pico-8 play session: mixed d-pad (fixed 12-tick cycle)

[t = 2 s] mixed d-pad (1.2s cycle ×~1): → ← ↑ ↓ + 🅾/❎ taps, ~2s
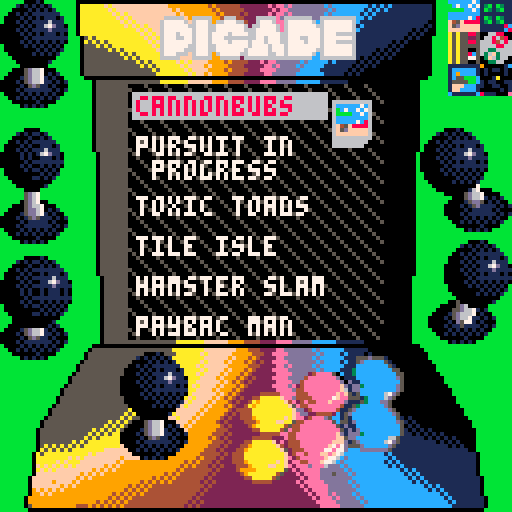
[t = 4 s] mixed d-pad (1.2s cycle ×~3): → ← ↑ ↓ + 🅾/❎ taps, ~4s
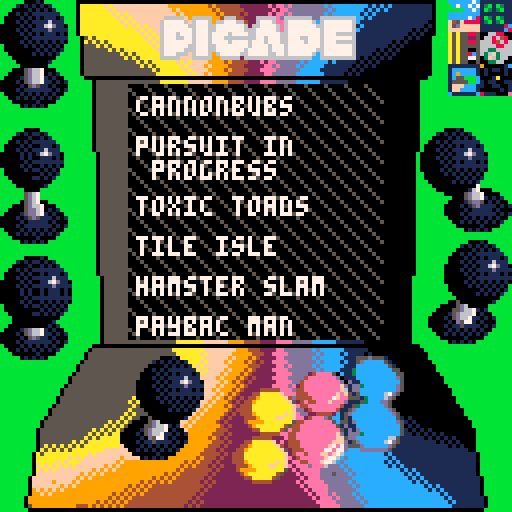
[t = 6 s] mixed d-pad (1.2s cycle ×~5): → ← ↑ ↓ + 🅾/❎ taps, ~6s
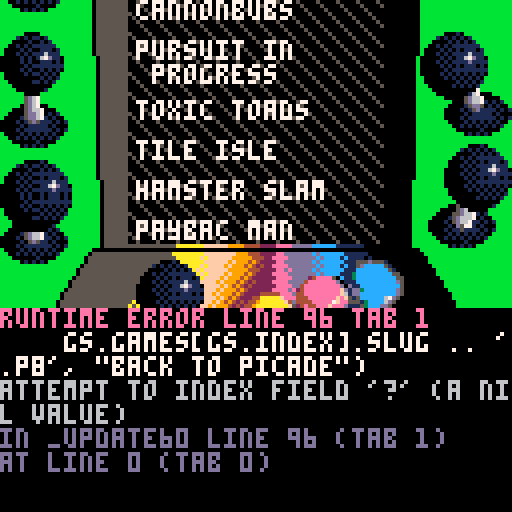

pico-8 cartridge
version 38
__lua__
-- pico arcade
-- by that tom hall & friends
-- a launcher for all pico-8
-- demake/remake arcade games
-------------------------------
-- please excuse the crappy coding.
-- just wanted to get it done! 😐
-------------------------------
function _init()
  function makeGame(slug, desc, sprite)
    return {
      slug = slug,
      desc = desc,
      sprite = sprite
    }
  end
  gs = {
    index = 1,
    scroll_y = 0,
    games = {
      makeGame('cannonbubs', 'cannonbubs  ', 14),
      makeGame('pursuit-in-progress', 'pursuit in  \n progress   ', 30),
      makeGame('toxic-toads', 'toxic toads', 15),
      makeGame('tile-isle', 'tile isle   ', 46),
      makeGame('hamster-slam', 'hamster slam', 31),
      makeGame('paybac-man', 'paybac man  ', 47),
      makeGame('cool-cat-cafe', 'cool cat    \n cafe       ', 0)
    }

    -- games = {
    --   "cannonbubs",
    --   "pursuit-in-progress",
    --   "toxic-toads",
    --   "tile-isle",
    --   "hamster-slam",
    --   "paybac-man"
    --   -- "cool-cat-cafe"
    -- },
    -- game_desc = {
    --   "cannonbubs  ",
    --   "pursuit in  \n progress   ",
    --   "toxic toads ",
    --   "tile isle   ",
    --   "hamster slam",
    --   "paybac man  "
    --   -- "cool cat cafe"
    -- }
  }
	--direction and walk anim
	north=1
	east=2
	south=3
	west=4
	walkspeed=1
	walkframe=1 -- not used really
 -- animation counters
	twoframe=0 --two frame anims
 threeframe=2 -- three frame anims
	fourframe=1 -- four frame anims
 fiveframe=3 -- five frame anims
 sixframe=4 -- six frame anims
 maxdelay=16
 framedelay=maxdelay-1
 
 frame60=0
 -- data for all the carts! 
 cartnum=1
 cart={"pzone",
       "missile command",
       "piconian",
       "webpilot",
       "galactic wars",
       "omega zone",
       "p-tapper",
       "wizards rule",
       "pico racer",
       "invasion",
       "super hot pellet muncher 2000",
       "space picanoid",
       "breakout hero",
       "just one boss",
       "celeste",
       "magic bubble",
       "pico tetris",
       "invaders 2600",
       "pakutto boy",
       "picoman",
       "invader overload",
       "sewers of d'oh!",
       "mystic realm dizzy",
       "marballs 2",
       "mistigri",
       "heat death",
       "combo pool",
       "cosmo boing deluxe",
       "pico frogger",
       "tetyis",
       "centipede",
       "worm nom nom",
       "loose gravel",
       "tie hunt",
       "no tomorrow"
       }
 author={"hwd2002",
         "lummi",
         "aquova",
         "tesselode",
         "bigchanguito",
         "kometbomb",
         "milkymalk",
         "gadzooka",
         "kometbomb",
         "netvip3r",
         "ultrabrite",
         "arashi256",
         "krystman",
         "bridgs",
         "matt&noel",
         "jwinslow23",
         "vanessa",
         "pahammond",
         "konimiru",
         "urbanmonk",
         "morningtoast",
         "ultrabrite",
         "sophie houlden",
         "lucatron",
         "benjamin soule",
         "gate88",
         "nusan",
         "minsoft",
         "pahammond",
         "spaz48",
         "lummi",
         "kometbomb",
         "mot",
         "minsoft",
         "cesco"
       }
 cartname={"#62288",
       "#64085",
       "#54876",
       "#55986",
       "#37065",
       "#36863",
       "#34661",
       "#17568",
       "#19673",
       "#19676",
       "#43819",
       "#38726",
       "#53976",
       "#49232",
       "#15133",
       "#magic_bubble",
       "#picotetris",
       "#invaders09",
       "#28218",
       "#11437",
       "#42220",
       "#46281",
       "#41286",
       "#46032",
       "#21603",
       "#g88_heatdeath",
       "#26895",
       "#47369",
       "#picofrogger",
       "#spaz48_tetyis",
       "#centipede",
       "#23208",
       "#loose_gravel",
       "#46690",
       "#46052"
       }
 cartsprite={128,130,132,134,136,138,140,142,
             160,162,164,166,166,170,172,174,
             192,194,164,164,200,
             224,226,228,230,232,234,236,238,
             192,168,196,160,198,130}
 --
 wallpos=0
 ----------------------------
 -- state to show off interesting
 gs_idle=0
 gs_title=1
 gs_showcarts=2
 gs_thanks=3
  
 -- set up demo data
 init_stars()
 game={}
 game.state=gs_title 

 frame_counter=0
 -- for ord and chr, sprint
 setup_asciitables()

 music(0)

end

--------------------------------
function init_stars()
 -- stars for space stuff
 -- you have to declare tables
 -- with ={} or their direct contents
 starsx={} -- x location of star
 starsy={} -- y location of star
 starsc={} -- color of star (darker = moves slower)
 numstars=40 -- decent number for not cluttery
 for i=1,numstars do
  starsx[i]=rnd(128) -- 0-127
  starsy[i]=rnd(128) -- 0-127
  --colors dark gray, light gray, white
  starsc[i]=5+flr(rnd((i%3)+.5)) -- 5, 6, 7 
  -- this with be 5, 6, or 7 without a fractional part
  -- i added +.5 to get more foreground stars
 end
 -- pick a direction! 0-3
 -- 0= up
 -- 1= upright
 -- 2= right
 -- 3= downright
 -- 4= down
 -- 5= downleft
 -- 6= left
 -- 7= upleft
 stars_direction=flr(rnd(8)) -- 0-7 integers
end
----------------------------
-- sets up ascii tables
-- by yellow afterlife
-- https://www.lexaloffle.com/bbs/?tid=2420
-- btw after ` not sure if 
-- accurate
function setup_asciitables()
 chars=" !\"#$%&'()*+,-./0123456789:;<=>?@abcdefghijklmnopqrstuvwxyz[\\]^_`|██▒🐱⬇️░✽●♥☉웃⌂⬅️🅾️😐♪🅾️◆…➡️★⧗⬆️ˇ∧❎▤▥~"
 -- '
 s2c={}
 c2s={}
 for i=1,#chars do
  c=i+31
  s=sub(chars,i,i)
  c2s[c]=s
  s2c[s]=c
 end
end
---------------------------
function asc(_chr)
 return s2c[_chr]
end
---------------------------
function chr(_ascii)
 return c2s[_ascii]
end


-->8
-- update tab
-------------------------------
function save_header()

  if not btnp(5) then
  -- if true then
    return
  end
  local ret = ''
  local mymap = {
    [0]=0,
    1,
    2,
    3,
    4,
    5,
    6,
    7,
    8,
    9,
    'a',
    'b',
    'c',
    'd',
    'e',
    'f'
  }
  -- for y = 12*8, 128 do
    -- for x = 0, 127 do
  for y = 0, 127 do
    for x = 0, 127 do
      local thisval = mymap[pget(x,y)]
      -- if 32 <= x and x <= 96 and
      --    21 <= y and y <= 21 + 64 then
      --   thisval = ' '
      -- end
      ret = ret .. thisval
    end
    -- ret = ret .. '\n'
  end
  printh(ret, '@clip')
  return ret
end

function _update60()
  save_header()
 local old_gs, temp
 
 old_gs=game.state
 -- update state, check input
 framedelay-=1
 if (framedelay==0) then
  twoframe = (twoframe+1) % 2 --two frame anims
  threeframe = (threeframe+1) % 3 --two frame anims
  fourframe = (fourframe+1) % 4 -- four frame anims
  fiveframe = (fiveframe+1) % 5 -- five frame anims
  sixframe = (sixframe+1) % 6 -- six frame anims
  framedelay=maxdelay
  --scroll_tile(16) -- scroll water down
 end --framedelay
 frame60 = (frame60+1) % 60

 move_stars(stars_direction)
 if (btnp(⬅️)) then
  if (cartnum==1 and game.state==gs_showcarts) or (game.state!=gs_showcarts) then
	  game.state -= 1
	  if (game.state==gs_showcarts) cartnum=#cart
	  stars_direction=7-stars_direction
	  if (game.state<1) game.state=gs_thanks 
  elseif (game.state==gs_showcarts) then
    cartnum-=1
    poop=stars_direction
    stars_direction=flr(rnd(8))
    if (stars_direction==poop) stars_direction=7-poop
  end
 --end
 elseif (btnp(➡️)) then
  if (cartnum==#cart) or (game.state!=gs_showcarts) then
   game.state += 1
	  if (game.state==gs_showcarts) cartnum=1
	  stars_direction=7-stars_direction
   if (game.state>gs_thanks) game.state=gs_title 
  elseif (game.state==gs_showcarts) then
    cartnum+=1
    poop=stars_direction
    stars_direction=flr(rnd(8))
    if (stars_direction==poop) stars_direction=7-poop
  end
 elseif btnp(2) then
  gs.index -= 1
 elseif btnp(3) then
  gs.index += 1
 elseif (btnp(❎)) then
  load(
    --'expanded/' .. 
    gs.games[gs.index].slug .. '.p8', "back to picade")
  -- load(cartname[cartnum],"back to arcade")
  -- local noop = nil
 end -- if btn
  -- change music on state change
 if (old_gs != game.state) then
  if (game.state == gs_showcarts) then music(6)
  elseif (game.state==gs_title) then music(0)
  elseif (game.state==gs_thanks) then music(25) -- 29
  end -- state
 end -- gamestate
end -- fn


----------------------------
function move_stars(direction)
 for i=1,numstars do
  -- here we see what direction we are moving the stars
  -- for up, we subtract the movement in y direction
  -- for others, the same x and y, plus or minus
  -- for a final version, i'd have a "move table"
  -- containing the deltax and deltay, but this will
  -- be a lot clearer what we are doing
  move=(starsc[i]-4)/2 -- how far to move this star
  if (direction==0) then -- up
   starsy[i]=(starsy[i]-move)%128
  elseif (direction==1) then -- upright
   starsx[i]=(starsx[i]+move)%128
   starsy[i]=(starsy[i]-move)%128
  elseif (direction==2) then -- right
   starsx[i]=(starsx[i]+move)%128
  elseif (direction==3) then -- down right
   starsx[i]=(starsx[i]+move)%128
   starsy[i]=(starsy[i]+move)%128
  elseif (direction==4) then -- down
   starsy[i]=(starsy[i]+move)%128
  elseif (direction==5) then -- down left
   starsx[i]=(starsx[i]-move)%128
   starsy[i]=(starsy[i]+move)%128
  elseif (direction==6) then -- left
   starsx[i]=(starsx[i]+move)%128
  elseif (direction==7) then -- up left
   starsx[i]=(starsx[i]-move)%128
   starsy[i]=(starsy[i]-move)%128
  end
 if (frame60==0 and game.state == gs_explodestars) stars_direction=flr(rnd(8))
 end
end
-->8
--draw tab

function draw_joystick()
  local buttons = {
    ['xunpressed'] = {
      x = 48,
      y = 32,
      width = 16,
      height = 16,
      -- cx = 8,
      -- cy = 21
    },
    ['xpressed'] = {
      x = 64,
      y = 32,
      width = 16,
      height = 16,
      -- cx = 8,
      -- cy = 21
    }
  }
  local controls = {
    ['neutral'] = {
      x = 0,
      y = 0,
      width = 17,
      height = 30,
      cx = 8,
      cy = 21
    },
    ['left'] = {
      x = 105,
      y = 32,
      width = 32,
      height = 26,
      cx = 119,
      cy = 52
    },
    ['right'] = {
      x = 107,
      y = 60,
      width = 32,
      height = 26,
      cx = 115,
      cy = 80
    },
    ['up'] = {
      x = 0,
      y = 32,
      width = 17,
      height = 30,
      cx = 8,
      cy = 55
    },
    ['down'] = {
      x = 0,
      y = 64,
      width = 18,
      height = 28,
      cx = 8,
      cy = 84
    }
  }

  local dir = 'neutral'
  if btn(0) then
    dir = 'left'
  elseif btn(1) then
    dir = 'right'
  elseif btn(2) then
    dir = 'up'
  elseif btn(3) then
    dir = 'down'
  end

  local ctrl = controls[dir]
  palt(11, true)
  palt(0, false)
  local xoff = ctrl.cx - ctrl.x
  local yoff = ctrl.cy - ctrl.y
  sspr(
    ctrl.x, 
    ctrl.y, 
    ctrl.width, 
    ctrl.height,
    38-xoff, 109-yoff)

  local xbut = nil
  if btn(5) then
    xbut = buttons['xpressed']
  else
    xbut = buttons['xunpressed']
  end
  sspr(
    xbut.x,
    xbut.y,
    xbut.width,
    xbut.height,
    58,
    109
    )

  local zbut = nil
  if btn(4) then 
    zbut = buttons['xpressed']
  else
    zbut = buttons['xunpressed']
  end
  sspr(
    zbut.x,
    zbut.y,
    zbut.width,
    zbut.height,
    60,
    97
    )

  palt()
end

-------------------------------
function _draw()
 -- cls()
 -- draw_stars()
 palt(0,false)
 palt(11, false)
 cls(13)
 sspr(0,0,128,128,0,0)
 -- map(0,0,0,0,16,16)
 -- Top Bar (picade text)
 sspr(17,0,128,21,17, 0)

 -- Left Bar
 sspr(18, 0, 14, 96, 18, 0)

 -- right bar
 sspr(96, 0, 9, 96, 96, 0)

 -- bottom console part 1
 sspr(17, 85, 95, 30, 17, 85)

 -- bottom console part 2
 sspr(0, 96, 128, 32, 0, 96)

  -- sspr(8,0,)

-- TODO add back
 draw_joystick()

 -- sprintxy("   picade",19,6,1)
 -- sprintxy("   picade",19,5,7)
 -- pal(11, 13, 1)
 palt()
 -- if (fourframe==0 and flr(time()%2)==1) spr(13,16,112,3,2)
 -- if (fourframe==1 and flr(time()%2)==1) spr(42,16,112,3,2)
 -- if (fourframe==2 and flr(time()%2)==1) spr(45,16,112,3,2)
 -- if (fourframe==3 and flr(time()%2)==1) spr(55,16,112,3,1)
  -- spr(0,10,8)
  -- spr(0,110,8)
  palt(14, true)
  -- spr(48+twoframe,48,115)
  -- spr(50+twoframe,64,115)
  -- spr(53+twoframe,96,115)
  palt()
  draw_ui()

end -- draw

function measure_text_height(str)
  local ret = 1
  for i = 1, #str do
    if str[i] == '\n' then
      ret += 1
    end
  end
  return ret
end

function clip_to_screen()
    clip(32, 21, 64,64)
end

function draw_ui()
  -- fillp(0X7BDE)
  -- color(5)
  -- rectfill(
  --   32,
  --   21,
  --   32+64-1,
  --   21+64-1
  --   -- 0
  --   )
  -- fillp()

  -- TODO space out the diagonals a little more
  rectfill(
    32,
    21,
    32+64-1,
    21+64-1,
    0
  )
  clip_to_screen()
  for i = -100, 100, 5 do
    line(0, 0+i, 128, 128+i, 5)
  end
  clip()
  -- local xoff = 32
  -- local yoff = 21
  -- for i = 1, 10 do
  --   line(xoff + 0, yoff - i*10, xoff + i*10, yoff+64, 5)
  -- end
  clip_to_screen()
  local y = 24 + gs.scroll_y -- + 10 * (i-1)
  for i = 1, #gs.games do
  -- for game in all(games) do
    local game = gs.games[i]
    local desc = game.desc
    local xstart = 34
    if i == gs.index then
      desc = '\#6' .. desc
      print(desc, xstart, y, 8)
      palt(0, false)
      rectfill(83, 25, 92, 36, 6)
      pset(92, 36, 0)
      pset(91, 36, 0)
      pset(92, 35, 0)
      spr(game.sprite, 84, 26)
      -- print('>', 34, y,7)
      if y > 84 then
        gs.scroll_y -= 10
      end
    else
      print(desc, xstart, y, 7)
    end
    -- TODO make this spaced out better
    y += 10 + (measure_text_height(desc)-1) * 5
    -- y += 7 + (measure_text_height(desc)-1) * 5
  end
  clip()

end

----------------------------
-- function draw_stars()
--   -- draw stars color c at x,y
--   for i=1,numstars do
--    pset(starsx[i],starsy[i],starsc[i])
--   end
-- end
-- ----------------------------
-- function draw_boxes()
--   -- draw stars color c at x,y
--   for i=1,numstars do
--    spr(186,starsx[i],starsy[i]) -- ,starsc[i]
--   end
-- end




-->8
-- support library
-------------------------------
-- scroll tile
-- see that water tile?
-- this scrolls it down by 1
-- function scroll_tile(_tile)
--  local temp
--  local sheetwidth=64 -- bytes
--  local spritestart=0 -- starts at mem address 0x0000
--  local spritewide=4 -- 8 pixels=four bytes
--  local spritehigh=sheetwidth*8 -- how far to jump down
--  local startcol=_tile%16
--  local startrow=flr(_tile/16)
 
--  if (_tile>255) return
--  -- save bottom row of sprite
--  temp=peek4(spritestart+(startrow*sheetwidth*8)+(7*sheetwidth)+startcol*spritewide) -- 7th row
--  for i=6,0,-1 do
--   poke4(spritestart+(startrow*sheetwidth*8)+((i+1)*sheetwidth)+startcol*spritewide,peek4(spritestart+(startrow*sheetwidth*8)+(i*sheetwidth)+startcol*spritewide)) 
--  end
--  --now put bottom row on top!
--  poke4(spritestart+(startrow*sheetwidth*8)+startcol*spritewide,temp) 
-- end 

-- -------------------------------
-- -- print string s at x y with
-- -- color c and outline optional
-- function print6(_s,_x,_y,_c,_o)
-- end
-------------------------------
-- collision detection function;
-- returns true if two boxes overlap, false if they don't;
-- x1,y1 are the top-left coords of the first box, while w1,h1 are its width and height;
-- x2,y2,w2 & h2 are the same, but for the second box.
-- function checkcollision(x1,y1,w1,h1, x2,y2,w2,h2)
--   return x1 < x2+w2 and
--          x2 < x1+w1 and
--          y1 < y2+h2 and
--          y2 < y1+h1
-- end

-------------------------------
function printc(_str,_y,_c)
 len=#_str
 where=63-(len*2)
 if (where<0) where=0
 print(_str,where,_y,_c)
end
-------------------------------
function printo(str, x, y, c0, c1)
for xx = -1, 1 do
 for yy = -1, 1 do
 print(str, x+xx, y+yy, c1)
 end
end
print(str,x,y,c0)
end
-------------------------------
function printoc(_str, y, c0, c1)
 len=#_str
 where=63-(len*2)
 if (where<0) where=0
 for xx = -1, 1 do
  for yy = -1, 1 do
  print(_str, where+xx, y+yy, c1)
  end
 end
print(_str,where,y,c0)
end
-------------------------------
-- sprite print
-- _c = letter color
-- _c2 = line color
-- _c3 = background color of font
-- collapse all these sprite
-- printing routines into one
-- function if you want!
function sprint(_str,_x,_y,_c,_c2,_c3)
 local i, num
 palt(0,false) -- make sure black is solid
 if (_c != nil) pal(7,_c) -- instead of white, draw this
 if (_c2 != nil) pal(6,_c2) -- instead of light gray, draw this
 if (_c3 != nil) pal(5,_c3) -- instead of dark gray, draw this
 -- make color 5 and 6 transparent for font plus shadow on screen
  
 for i=1,#_str do
  num=asc(sub(_str,i,i))+160
  spr(num,(_x+i-1)*8,_y*8)
 end
 pal()
end
-------------------------------
-- sprite print centered on x
function sprintc(_str,_y,_c,_c2,_c3)
 local i, num
 _x=63-(flr(#_str*8)/2)
 palt(0,false) -- make sure black is solid
 if (_c != nil) pal(7,_c) -- instead of white, draw this
 if (_c2 != nil) pal(6,_c2) -- instead of light gray, draw this
 if (_c3 != nil) pal(5,_c3) -- instead of dark gray, draw this
 -- make color 5 and 6 transparent for font plus shadow on screen
  
 for i=1,#_str do
  num=asc(sub(_str,i,i))+32
  spr(num,_x+(i-1)*8,_y*8)
 end
 pal()
end
-------------------------------
-- sprite print at x,y pixel coords
function sprintxy(_str,_x,_y,_c)
 local i, num
 --palt(0,false) -- make sure black is solid
 if (_c != nil) pal(7,_c) -- instead of white, draw this
 --if (_c2 != nil) pal(6,_c2) -- instead of light gray, draw this
-- if (_c3 != nil) pal(5,_c3) -- instead of dark gray, draw this
 -- make color 5 and 6 transparent for font plus shadow on screen
  
 for i=1,#_str do
  num=asc(sub(_str,i,i))+32
  spr(num,_x+(i-1)*8,_y)
 end
 pal()
end
-------------------------------
-- double-sized sprite print at x,y pixel coords
function dsprintxy(_str,_x,_y,_c,_c2,_c3)
 local i, num,sx,sy
 palt(0,false) -- make sure black is solid
 if (_c != nil) pal(7,_c) -- instead of white, draw this
 if (_c2 != nil) pal(6,_c2) -- instead of light gray, draw this
 if (_c3 != nil) pal(5,_c3) -- instead of dark gray, draw this
 -- make color 5 and 6 transparent for font plus shadow on screen
 -- (btw you can use this technique
 -- just to draw sprites bigger)
 for i=1,#_str do
  num=asc(sub(_str,i,i))+160
  sy=flr(num/16)*8
  sx=(num%16)*8
  sspr(sx,sy,8,8,_x+(i-1)*16,_y,16,16)
 end
 pal()
end
__gfx__
bbbbbb00010bbbbbbbb000000000000000000000000000000000000000000000000000000000000000000000000000000000000000000bbbcccccc7c11111111
bbbb101010101bbbbbb0aaaaaafaffffffffffffff9999999999494444442222222e2eededdddddddcdccccccccc1c1c1c11111111110bbbbc7cc7c713b1b311
bbb00001010101bbbbb0aaaaaaafaffffffffffffff9f99999999494444442222222e2eeddddddddddcdccccccc1c1c1c111111111110bbbbbbbcc7c1b313b11
bb0010101111111bbbb0aaaaaaaafafaffffffffffff9f999999994944442422222e2eededdddddddcdccccccc1c1c111111111111110bbbcccccccc11111111
b000010101011101bbb0aaaaaaaaafafaffffffff66666f9666669946664422266666ed6666666dd666666666cc1c1111111111111110bbbccccc7c81b31b311
b000101011116111bbb0aaaaaaaaaafafaffffff6777776f677769667776642267776ee67777776c677777776c1111111111111111100bbbf45f888813b13b11
0000010101167d110bb0aaaaaaaaaaafafafafff677777766777667777777626677776e6777777766777777761c111111111111111010bbbf5dfffff1111118c
000010101111d1111bb0aaaaaaaaaaaaaafafaff677777776777667777777666777776e677777777677777776c1111111111111010100bbbffffffff111111c8
00000101010111010bb0aaaaaaaaaaaaaaafafaf677767776777677776777766777777667777777767776666611111111111110101000bbba5a5588500668800
00000010111111111bbb05a5aaaaaaaaaaaafafa67776677677767776666666677677766777667776777777761111111111110101000bbbba5a5522506686480
00000101010101010bbb0a5a5a5aaaaaaaaaafaf67777777677767777677776777677766777767776777666661111111110101000000bbbba5a5588566684686
b000001010101010bbbb0555a5a5aaaaaaaaaafa67777776677766777777776777767776777777776777777761111111101010000000bbbba5a5555566668866
b000000001010101bbbb0555555a5a5aaaaaaaaf67777766677766777777767777767776777777766777777761111101010100000000bbbba5a5500566336666
bb0000001010101bbbbb0555555555a5a5aaaaaa6777666f6777696777776677777667767777776c6777777761111010101000000000bbbba5a558c5636f3666
bbb00000000000bbbbbb05555555555a5a5aaaaa66666fff666669966666266666666666666666cc6666666661010101010000000000bbbba5a5577503f63660
bbbb000000001bbbbbbb05555555555555a5a5aaaaaafafaffff9999494444222e2eeddddddcdccccc1c111110101010000000000000bbbba5a5500500336600
bbbbb0000000bbbbbbbb055555555555555a5a5aaaaaafaffff9f9999444422222eededdddcdccccc111111101010100000000000000bbbb111111119000001c
bbb0005d667000bbbbbb055555555555555555a5aaaaaafaffff9999494444222eeeeddddddccccc1111111010100000000000000000bbbb1cccccc101011010
bb00005d6670101bbbbb0555555555555555555aaaaaaaafaff9f9999444422222eeddddddccccccc111110101000000000000000000bbbb1c9cccc101000010
b000015d66710100bbbbb00000000000000000000000000000000000000000000000000000000000000000000000000000000000000bbbbb1c55bbbc0001a000
0000105d667110101bbbbbb05555555555555555aaaaaaaffffff999944442222eeeedddddcccccc1111111000000000000000000bbbbbbb15555bbc10110011
00000105d51101000bbbbbb0555555557777777777777777777777777777777777777777777777777777777777777777000000000bbbbbbb1fffccc110011001
00001011111110101bbbbbb0555555557bbbbbbbbbbbbbbbbbbbbbbbbbbbbbbbbbbbbbbbbbbbbbbbbbbbbbbbbbbbbbb7000000000bbbbbbb1ffcccc100000101
b000010101010100bbbbbbb0555555557bbbbbbbbbbbbbbbbbbbbbbbbbbbbbbbbbbbbbbbbbbbbbbbbbbbbbbbbbbbbbb7000000000bbbbbbbc111111c8111000e
bb0010101010101bbbbbbbb0555555557bbbbbbbbbbbbbbbbbbbbbbbbbbbbbbbbbbbbbbbbbbbbbbbbbbbbbbbbbbbbbb7000000000bbbbbbbbbbbbbbbbbbbbbbb
bbb00000010000bbbbbbbbb0555555557bbbbbbbbbbbbbbbbbbbbbbbbbbbbbbbbbbbbbbbbbbbbbbbbbbbbbbbbbbbbbb7000000000bbbbbbbbbbbbbbbbbbbbbbb
bbbbb0101010bbbbbbbbbbb0555555557bbbbbbbbbbbbbbbbbbbbbbbbbbbbbbbbbbbbbbbbbbbbbbbbbbbbbbbbbbbbbb7000000000bbbbbbbbbbbbbbbbbbbbbbb
bbbbbbbbbbbbbbbbbbbbbbb0555555557bbbbbbbbbbbbbbbbbbbbbbbbbbbbbbbbbbbbbbbbbbbbbbbbbbbbbbbbbbbbbb7000000000bbbbbbbbbbbbbbbbbbbbbbb
bbbbbbbbbbbbbbbbbbbbbbb0555555557bbbbbbbbbbbbbbbbbbbbbbbbbbbbbbbbbbbbbbbbbbbbbbbbbbbbbbbbbbbbbb7000000000bbbbbbbbbbbbbbbbbbbbbbb
bbbbbbbbbbbbbbbbbbbbbbb0555555557bbbbbbbbbbbbbbbbbbbbbbbbbbbbbbbbbbbbbbbbbbbbbbbbbbbbbbbbbbbbbb7000000000bbbbbbbbbbbbbbbbbbbbbbb
bbbbbbbbbbbbbbbbbbbbbbb0555555557bbbbbbbbbbbbbbbbbbbbbbbbbbbbbbbbbbbbbbbbbbbbbbbbbbbbbbbbbbbbbb7000000000bbbbbbbbbbbbbbbbbbbbbbb
bbbbbbbbbbbbbbbbbbbbbbb0555555557bbbbbbbbbbbbbbbbbbbbbbbbbbbbbbbbbbbbbbbbbbbbbbbbbbbbbbbbbbbbbb7000000000bbbbbbbbbbbbbbbbbbbbbbb
bbbbbb0000bbbbbbbbbbbbb0555555557bbbbbbbbbbbbbbbbbbbb44444bbbbbbbbbbbbbbbbbbbbbbbbbbbbbbbbbbbbb7000000000bbbbbb00010bbbbbbbbbbbb
bbbb10101101bbbbbbbbbbb0555555557bbbbbbbbbbbbbbbbbb44aaaaafbbbbbbbbbb44444bbbbbbbbbbbbbbbbbbbbb7000000000bbbb101010101bbbbbbbbbb
bbb0000100101bbbbbbbbbb0555555557bbbbbbbbbbbbbbbbb449aaaaaaf4bbbbbb44aaaaafbbbbbbbbbbbbbbbbbbbb7000000000bbb00001010101bbbbbbbbb
bb001010111111bbbbbbbbb0555555557bbbbbbbbbbbbbbbb449aaaaaaaaf5bbbb4a9aaaaaaf4bbbbbbbbbbbbbbbbbb7000000000bb0010101111111bbbbbbbb
b00001010011101bbbbbbbb0555555557bbbbbbbbbbbbbbb444aaaaaaaaaafbbb4a9aaaaaaaaf5bbbbbbbbbbbbbbbbb7000000000b000010101011101bbbbbbb
b00010101116111bbbbbbbb0555555557bbbbbbbbbbbbbbb444aaaaaaaaaafbb444aaaaaaaaaafbbbbbbbbbbbbbbbbb7000000000b000101011116111bbbbbbb
000001010167d110bbbbbbbb055555557bbbbbbbbbbbbbbb4449aaaaaaafafbb444aaaaaaaaaafbbbbbbbbbbbbbbbbb700000000b0000010101167d110bbbbbb
0000010100111010bbbbbbbb055555557bbbbbbbbbbbbbbbb4449aaaaffaafbb4449aaaaaaafafbbbbbbbbbbbbbbbbb700000000b000010101111d1111bbbbbb
0000001011111111bbbbbbbb055555557bbbbbbbbbbbbbbbb49999aaaaaaa5bbb4449aaaaffaa5bbbbbbbbbbbbbbbbb700000000b00000101010111010bbbbbb
0000010100101010bbbbbbbb055555557bbbbbbbbbbbbbbbbb49aaaaaaa45bbbbb49aaaaaaa45bbbbbbbbbbbbbbbbbb700000000b00000010111111111bbbbbb
b00000101101010bbbbbbbbb055555557bbbbbbbbbbbbbbbbbb44aaaaa45bbbbbbb44aaaaa45bbbbbbbbbbbbbbbbbbb700000000b00000101010101010bbbbbb
b00000000010101bbbbbbbbb055555557bbbbbbbbbbbbbbbbbbbb44444bbbbbbbbbbb44444bbbbbbbbbbbbbbbbbbbbb700000000bb000001010101010bbbbbbb
bb000000110101bbbbbbbbbb055555557bbbbbbbbbbbbbbbbbbbbbbbbbbbbbbbbbbbbbbbbbbbbbbbbbbbbbbbbbbbbbb700000000bb000000001010101bbbbbbb
bbb0000000000bbbbbbbbbbb055555557bbbbbbbbbbbbbbbbbbbbbbbbbbbbbbbbbbbbbbbbbbbbbbbbbbbbbbbbbbbbbb700000000bbb0000001010101bbbbbbbb
bbbb00000001bbbbbbbbbbbb055555557bbbbbbbbbbbbbbbbbbbbbbbbbbbbbbbbbbbbbbbbbbbbbbbbbbbbbbbbbbbbbb700000000bbbb000000000007bbbbbbbb
bbbbbb0000bbbbbbbbbbbbbb055555557bbbbbbbbbbbbbbbbbbbbbbbbbbbbbbbbbbbbbbbbbbbbbbbbbbbbbbbbbbbbbb700000000bbbbb00000000167000bbbbb
bbbbbb5d67bbbbbbbbbbbbbb055555557bbbbbbbbbbbbbbbbbbbbbbbbbbbbbbbbbbbbbbbbbbbbbbbbbbbbbbbbbbbbbb700000000bbbbbbb000005d6670000bbb
bbbbbb5d67bbbbbbbbbbbbbb055555557bbbbbbbbbbbbbbbbbbbbbbbbbbbbbbbbbbbbbbbbbbbbbbbbbbbbbbbbbbbbbb700000000bbbbbbbbb0005d66710101bb
bbbbb05d6700bbbbbbbbbbbb055555557bbbbbbbbbbbbbbbbbbb24eeee5bbbbbbbbb555d551bbbbbbbbbbbbbbbbbbbb700000000bbbbbbbb000015dd5010100b
bbb0005d667000bbbbbbbbbb055555557bbbbbbbbbbbbbbbbbb4eeeeeeedbbbbbbb53cccccd5bbbbbbbbbbbbbbbbbbb700000000bbbbbbb00001015d11110101
bb00005dd670101bbbbbbbbb055555557bbbbbbbbbbbbbbbbb4eeeeeeeeedbbbbb5dcccccccd5bbbbbbbbbbbbbbbbbb700000000bbbbbbb00000101111101000
b000015dd6710100bbbbbbbb055555557bbbbbbbbbbbbbbbb24eeeeeeeeefdbbb5dcccccccccdbbbbbbbbbbbbbbbbbb700000000bbbbbbb00001011111110101
00001015d51110101bbbbbbb055555557bbbbbbbbbbbbbbbb44eeeeeeeeef6bb151cccccccccc5bbbbbbbbbbbbbbbbb700000000bbbbbbbb000010101010100b
00000101111101000bbbbbbb055555557bbbbbbbbbbbbbbbb444eeeeeeefefbb1d11cccccccccc5bbbbbbbbbbbbbbbb700000000bbbbbbbbb0010101010101bb
00001011111110101bbbbbbb055555557bbbbbbbbbbbbbbbb4444eeeee7feebb51d1dccccccccc5bbbbbbbbbbbbbbbb700000000bbbbbbbbbb00000010000bbb
b000010101010100bbbbbbbb055555557bbbbbbbbbbbbbbbb24e44eeefeeedbbd1ddd3cccccccc5bbbbbbbbbbbbbbbb700000000bbbbbbbbbbbb0101010bbbbb
bb0010101010101bbbbbbbbb055555557bbbbbbbbbbbbbbbbb44eeeeeeee4bbbf5ddccccccc665bbbbbbbbbbbbbbbbb700000000bbbbbbbbbbbbbbbbbbbbbbbb
bbb00000010000bbbbbbbbbb055555557bbbbbbbbbbbbbbbbbb24eeeeee4bbbbbd15dccccc67dbbbbbbbbbbbbbbbbbb700000000bbbbbbbbbbbbbbbbbbbbbbbb
bbbbb0101010bbbbbbbbbbbb055555557bbbbbbbbbbbbbbbbbbb2244442bbbbbbbb55dcccccdbbbbbbbbbbbbbbbbbbb700000000bbbbbbbbbbbbb00010bbbbbb
bbbbbbbbbbbbbbbbbbbbbbbb055555557bbbbbbbbbbbbbbbbbbbbbbbbbbbbbbbbbbbdddddddbbbbbbbbbbbbbbbbbbbb700000000bbbbbbbbbbb101010101bbbb
bbbbbbbbbbbbbbbbbbbbbbbb055555557bbbbbbbbbbbbbbbbbbbbbbbbbbbbbbbbbbbbbbbbbbbbbbbbbbbbbbbbbbbbbb700000000bbbbbbbbbb00001010101bbb
bbbbbbbbbbbbbbbbbbbbbbbb055555557bbbbbbbbbbbbbbbbbbbbbbbbbbbbbbbbbbbbbbbbbbbbbbbbbbbbbbbbbbbbbb700000000bbbbbbbbb0010101111111bb
bbbbbb000010bbbbbbbbbbbb055555557bbbbbbbbbbbbbbbbbbbbbbbbbbbbbbbbbbbbbbbbbbbbbbbbbbbbbbbbbbbbbb700000000bbbbbbbb000010101011101b
bbbb1010110101bbbbbbbbbb055555557bbbbbbbbbbbbbbbbbbbbbbbbbbbbbbbbbbbbbbbbbbbbbbbbbbbbbbbbbbbbbb700000000bbbbbbbb000101011116111b
bbb000010010101bbbbbbbbb055555557bbbbbbbbbbbbbbbbbbbbbbbbbbbbbbbbbbbbbbbbbbbbbbbbbbbbbbbbbbbbbb700000000bbbbbbb0000010101167d110
bb00101011111111bbbbbbbb055555557bbbbbbbbbbbbbbbbbbbbbbbbbbbbbbbbbbbbbbbbbbbbbbbbbbbbbbbbbbbbbb700000000bbbbbbb000010101111d1111
b0000101001011101bbbbbbb055555557bbbbbbbbbbbbbbbbbbbbbbbbbbbbbbbbbbbbbbbbbbbbbbbbbbbbbbbbbbbbbb700000000bbbbbbb00000101010111010
b0001010111116111bbbbbbbb05555557bbbbbbbbbbbbbbbbbbbbbbbbbbbbbbbbbbbbbbbbbbbbbbbbbbbbbbbbbbbbbb70000000bbbbbbbb00000010111111111
00000101001167d110bbbbbbb05555557bbbbbbbbbbbbbbbbbbbbbbbbbbbbbbbbbbbbbbbbbbbbbbbbbbbbbbbbbbbbbb70000000bbbbbbbb00000101010101010
0000101011111d1111bbbbbbb05555557bbbbbbbbbbbbbbbbbbbbbbbbbbbbbbbbbbbbbbbbbbbbbbbbbbbbbbbbbbbbbb70000000bbbbbbbbb000001010101010b
000001010010111010bbbbbbb05555557bbbbbbbbbbbbbbbbbbbbbbbbbbbbbbbbbbbbbbbbbbbbbbbbbbbbbbbbbbbbbb70000000bbbbbbbbb000000001010101b
000001010010111010bbbbbbb05555557bbbbbbbbbbbbbbbbbbbbbbbbbbbbbbbbbbbbbbbbbbbbbbbbbbbbbbbbbbbbbb70000000bbbbbbbbbb0000001010101bb
000000101111111111bbbbbbb05555557bbbbbbbbbbbbbbbbbbbbbbbbbbbbbbbbbbbbbbbbbbbbbbbbbbbbbbbbbbbbbb70000000bbbbbbbbbbb00000000000bbb
000001010010101010bbbbbbb05555557bbbbbbbbbbbbbbbbbbbbbbbbbbbbbbbbbbbbbbbbbbbbbbbbbbbbbbbbbbbbbb70000000bbbbbbbbb005000000001bbbb
b0000010110101010bbbbbbbb05555557bbbbbbbbbbbbbbbbbbbbbbbbbbbbbbbbbbbbbbbbbbbbbbbbbbbbbbbbbbbbbb70000000bbbbbbb00005d600000bbbbbb
b0000000001010101bbbbbbbb05555557bbbbbbbbbbbbbbbbbbbbbbbbbbbbbbbbbbbbbbbbbbbbbbbbbbbbbbbbbbbbbb70000000bbbbbb000055d667101bbbbbb
bb00000011010101bbbbbbbbb05555557bbbbbbbbbbbbbbbbbbbbbbbbbbbbbbbbbbbbbbbbbbbbbbbbbbbbbbbbbbbbbb70000000bbbbb000015d66670100bbbbb
bbb000000000000bbbbbbbbbb05555557bbbbbbbbbbbbbbbbbbbbbbbbbbbbbbbbbbbbbbbbbbbbbbbbbbbbbbbbbbbbbb70000000bbbb0000105d667110101bbbb
bbb00000000001bbbbbbbbbbb05555557bbbbbbbbbbbbbbbbbbbbbbbbbbbbbbbbbbbbbbbbbbbbbbbbbbbbbbbbbbbbbb70000000bbbb0000010d577101000bbbb
bb0000000000101bbbbbbbbbb05555557bbbbbbbbbbbbbbbbbbbbbbbbbbbbbbbbbbbbbbbbbbbbbbbbbbbbbbbbbbbbbb70000000bbbb00001011511110101bbbb
b000015d66710100bbbbbbbbb05555557bbbbbbbbbbbbbbbbbbbbbbbbbbbbbbbbbbbbbbbbbbbbbbbbbbbbbbbbbbbbbb70000000bbbbb000010101010100bbbbb
0000105d667110101bbbbbbbb05555557bbbbbbbbbbbbbbbbbbbbbbbbbbbbbbbbbbbbbbbbbbbbbbbbbbbbbbbbbbbbbb70000000bbbbbb0010101010101bbbbbb
00000105d51101000bbbbbbbb055555577777777777777777777777777777777777777777777777777777777777777770000000bbbbbbb00000010000bbbbbbb
00001011111110101bbbbbbbb0555555555555555555aaaaaaaffffff999944442222eeeedddddcccccc1111111000000000000bbbbbbbbb0101010bbbbbbbbb
b000010101010100bbbbbbb0000000000000000000000000000000000000000000000000000000000000000000000000000000000bbbbbbbbbbbbbbbbbbbbbbb
bb0010101010101bbbbbbb055555555555555555555aaaaaaaaffffffff9994442222eedddddddcdcccccc11111100000000000000bbbbbbbbbbbbbbbbbbbbbb
bbb00000010000bbbbbbb05555555555555555555555aaaaaafaffffff9999944422eeeedddddddcdcccc1c11110100000000000000bbbbbbbbbbbbbbbbbbbbb
bbbbb0101010bbbbbbbbb0555555555555555555555aaaaaaaaffffff9f9994942222eedddddddcdcccccc111555d55510000000000bbbbbbbbbbbbbbbbbbbbb
bbbbbbbbbbbbbbbbbbbb0555555555555555555555a5aaaaaafaffff9f9994942422eeeedddddddcdcccc1c115dccccc510000000000bbbbbbbbbbbbbbbbbbbb
bbbbbbbbbbbbbbbbbbb055555555555555555555555aaaaaafaffffff999994442222eededddddcdcccccc111cccccccc510000000000bbbbbbbbbbbbbbbbbbb
bbbbbbbbbbbbbbbbbbb05555555555555555555555a5aaaaaafaffff9f9994942222eeeedddddddcdcccc1113ccccccccc55000000000bbbbbbbbbbbbbbbbbbb
bbbbbbbbbbbbbbbbbb05555555555555555555555a5aaaaaafaffff9f999494222222eeeedddd24eeee50c113cccccccccc55000000000bbbbbbbbbbbbbbbbbb
bbbbbbbbbbbbbbbbb05555555555555555555555a5aaaaaaaaffff9f999494242222eeeedddd4eeeeeeed0111ccccccccccd50000000000bbbbbbbbbbbbbbbbb
bbbbbbbbbbbbbbbbb0555555555555555555555a5a5aaaaaaffffff9f949424222222eeeedd4eeeeeeeeed0d11cccccccccc50000000000bbbbbbbbbbbbbbbbb
bbbbbbbbbbbbbbbb0555555555555555555555a5a55aaaaafaffff9f999494222222eeeede24eeeeeeeeefd1dd3ccccccccd500000000000bbbbbbbbbbbbbbbb
bbbbbbbbbbbbbbb0555555555555555555555a5a55aaaaaaaffff9f99949422222222eeeed44eeeeeeeeef61ddcccccccccd5000000000000bbbbbbbbbbbbbbb
bbbbbbbbbbbbbbb055555555555555555555a5a55aaaaaaaffffff9f949422222222eeeeee444eeeeeeefef515cccccc67d50000000000000bbbbbbbbbbbbbbb
bbbbbbbbbbbbbb0555555555555555555a5a5a555aaaaaafaffff9f94942422222222eeeed4444eeeee7fee55513cccc6d5000000000000000bbbbbbbbbbbbbb
bbbbbbbbbbbbbb055555555555555555a5a5a555aaaaaafaffff9f99942422222222e2eeee24e44eeefeeed11153cccdd50000000000000000bbbbbbbbbbbbbb
bbbbbbbbbbbbb05555555555555555555a55555aaaaaafaffff9f9994942222222222eeeeee44eeeeeeee41153ccccccd500000000000000000bbbbbbbbbbbbb
bbbbbbbbbbbb05555555555555555555a55555aaaaaaffffff9f999994242222222222eeeedd24eeeeee4115dccccccccd500000000000000000bbbbbbbbbbbb
bbbbbbbbbbbb0555555555555555555a5a555aaaaaaafffff9f999994242222222222eeeeeedd2244442c15dccccccccccd50000000000000000bbbbbbbbbbbb
bbbbbbbbbbb0555555555555555555a5a555aaaaaaffafff9f99999424222222222222eeeeee24eeed5cc151ccccccccccc510100000000000000bbbbbbbbbbb
bbbbbbbbbb05555555555555555a5a5a555aaaaaaffffff9f99999424222222222222e2eee44eeeeeee5c551dccccccccccd510100000000000000bbbbbbbbbb
bbbbbbbbbb0555555555555555a5a5a55aaaaaaaffffff9f9999999424222222222222eee44eeeeeeeee51d11ccccccccccc501010000000000000bbbbbbbbbb
bbbbbbbbb05555555555555a5a5a5a5aaaaaaaaffffffff9999999444222222222222e2ee44eeeeeeeeee51d1dcccccccccc5101010100000000000bbbbbbbbb
bbbbbbbbb0555555555555a5a5a5aaaaaaaafffffffff9999999944424222222222222ee44eeeeeeeeeefd1ddd3ccccccccc5110101010100000000bbbbbbbbb
bbbbbbbbb055555555555a5a5aaaaaaaaaafafffffff999999994942422222222222222e44eeeeeeeeeeff5ddcccccccc6651111110101010100000bbbbbbbbb
bbbbbbbbb055555555a5a5aaaaaaaaaaaffffffffff999999999944424222222222222e2444eeeeeeeefffd15dcccccc67d51111111110101010000bbbbbbbbb
bbbbbbbbb05a5a5a5a5a5aaaaaaaaaffffffffffff999999999944424222222222222222444eeeeeeef7e7d555dccccccd511111111111110101000bbbbbbbbb
bbbbbbbbb0a5a5a5a5aaaaaaaaffffffffffffff999999999994442422222222222222242444eeeee77e77dcccddddddd5111111111111111111100bbbbbbbbb
bbbbbbbb0a5aaaaaaaaaaafaffffffffffffff999999999999444442422222222222222f24ee4eeeffef76cccccccccc1c1111111111111111111110bbbbbbbb
bbbbbbbb0aaaaaaaafafafffffffff9ffff9999999999999949444242222222222222222e24eeeeeef776cdcccccccccc1c111111111111111111110bbbbbbbb
bbbbbbbb0aaaaafafaaafffffffff9f999999999999999494944424222222222222222222ee44eeef776cdcccccccccc1c1c11111111111111111110bbbbbbbb
bbbbbbbb0fafafafafafffffff9f9f999999999999999494944424242222222222222222e2eeedeee6dddcdcccccccccc1c1c1111111111111111110bbbbbbbb
bbbbbbbb0afafafffffffff9f9f9f99999999999999949444444424222222222222222222e2eeeeeddddddcdcccccccccccc1c1c1111111111111110bbbbbbbb
bbbbbbbb0fffffffffff9f9f9f999999999999999494944444442422222222222222222222e2eeeeddd5dddcdcccccccccccc1c1c111111111111110bbbbbbbb
bbbbbbb0fffffffffff9f9f9999999999999994949494444444242222222222222222222222e2eeeddddddddcccccccccccccc1c1c111111111111110bbbbbbb
bbbbbbb0fffff9ffff9f999999999999999494949494444444242422222222222222222222e2eeeeeddddddcdcccccccccccccc1c1c11111111111110bbbbbbb
bbbbbbb0fffffff9f9f99999999999994949494444444444444242222222222222222222222e2eeeeeddddddcdcccccccccccccccc1c1c11111111110bbbbbbb
bbbbbbb09f9f9f9f999999999999999494949444444444444424222222222222222222222222e2eeeedddddddcccccccccccccccccc1c1c1111111110bbbbbbb
bbbbbbb099f9f9999999999999994949494944444444444442422222222222222222222222222e2eeededdddcdcccccccccccccccccccc1c111111110bbbbbbb
bbbbbb099999999999999999999494949444444444444444242222222222222222222222222222e2eeededdddcdcccccccccccccccccccc1c111111110bbbbbb
bbbbbb0999999999999999994949494944444444444444424242222222222222222222222222222eeeeeddddddcdcccccccccccccccccccc1c11111110bbbbbb
bbbbbb05999999999994449494949494444444444444442424222222222222222222222222222222eeeeeddddddcccccccccccccccccccccc111111110bbbbbb
bbbbbbb000000000000000000000000000000000000000000000000000000000000000000000000000000000000000000000000000000000000000000bbbbbbb
__gff__
0000010101010101010101010101010100000101010101010101010101010101000001010101010101010101010101010000010101010101010101010101010100000101010100000100010101000000000001010101000000000101010000000000010101010000000001010100000000000101010100000000010101000000
0000010101010101010101010100000000000101010101010101010101000000000001010101010101010101010000000000010101010101010101010101010101010101010101010101010101010101010101010101010101010101010101010101010101010101010101010101010101010101010101010101010101010101
__map__
000102030405060708090a0b0c0d0e0f00000000000000000000000000000000000000000000000000000000000000000000000000000000000000000000000000000000000000000000000000000000000000000000000000000000000000000000000000000000000000000000000000000000000000000000000000000000
101112131415161718191a1b1c1d1e1f00000000000000000000000000000000000000000000000000000000000000000000000000000000000000000000000000000000000000000000000000000000000000000000000000000000000000000000000000000000000000000000000000000000000000000000000000000000
202122232425262728292a2b2c2d2e2f00000000000000000000000000000000000000000000000000000000000000000000000000000000000000000000000000000000000000000000000000000000000000000000000000000000000000000000000000000000000000000000000000000000000000000000000000000000
303132333435363738393a3b3c3d3e3f00000000000000000000000000000000000000000000000000000000000000000000000000000000000000000000000000000000000000000000000000000000000000000000000000000000000000000000000000000000000000000000000000000000000000000000000000000000
404142434445464748494a4b4c4d4e4f00000000000000000000000000000000000000000000000000000000000000000000000000000000000000000000000000000000000000000000000000000000000000000000000000000000000000000000000000000000000000000000000000000000000000000000000000000000
505152535455565758595a5b5c5d5e5f00000000000000000000000000000000000000000000000000000000000000000000000000000000000000000000000000000000000000000000000000000000000000000000000000000000000000000000000000000000000000000000000000000000000000000000000000000000
606162636465666768696a6b6c6d6e6f00000000000000000000000000000000000000000000000000000000000000000000000000000000000000000000000000000000000000000000000000000000000000000000000000000000000000000000000000000000000000000000000000000000000000000000000000000000
707172737475767778797a7b7c7d7e7f00000000000000000000000000000000000000000000000000000000000000000000000000000000000000000000000000000000000000000000000000000000000000000000000000000000000000000000000000000000000000000000000000000000000000000000000000000000
808182838485868788898a8b8c8d8e8f00000000000000000000000000000000000000000000000000000000000000000000000000000000000000000000000000000000000000000000000000000000000000000000000000000000000000000000000000000000000000000000000000000000000000000000000000000000
909192939495969798999a9b9c9d9e9f00000000000000000000000000000000000000000000000000000000000000000000000000000000000000000000000000000000000000000000000000000000000000000000000000000000000000000000000000000000000000000000000000000000000000000000000000000000
a0a1a2a3a4a5a6a7a8a9aaabacadaeaf00000000000000000000000000000000000000000000000000000000000000000000000000000000000000000000000000000000000000000000000000000000000000000000000000000000000000000000000000000000000000000000000000000000000000000000000000000000
b0b1b2b3b4b5b6b7b8b9babbbcbdbebf00000000000000000000000000000000000000000000000000000000000000000000000000000000000000000000000000000000000000000000000000000000000000000000000000000000000000000000000000000000000000000000000000000000000000000000000000000000
c0c1c2c3c4c5c6c7c8c9cacbcccdcecf00000000000000000000000000000000000000000000000000000000000000000000000000000000000000000000000000000000000000000000000000000000000000000000000000000000000000000000000000000000000000000000000000000000000000000000000000000000
d0d1d2d3d4d5d6d7d8d9dadbdcdddedf00000000000000000000000000000000000000000000000000000000000000000000000000000000000000000000000000000000000000000000000000000000000000000000000000000000000000000000000000000000000000000000000000000000000000000000000000000000
e0e1e2e3e4e5e6e7e8e9eaebecedeeef00000000000000000000000000000000000000000000000000000000000000000000000000000000000000000000000000000000000000000000000000000000000000000000000000000000000000000000000000000000000000000000000000000000000000000000000000000000
f0f1f2f3f4f5f6f7f8f9fafbfcfdfeff00000000000000000000000000000000000000000000000000000000000000000000000000000000000000000000000000000000000000000000000000000000000000000000000000000000000000000000000000000000000000000000000000000000000000000000000000000000
